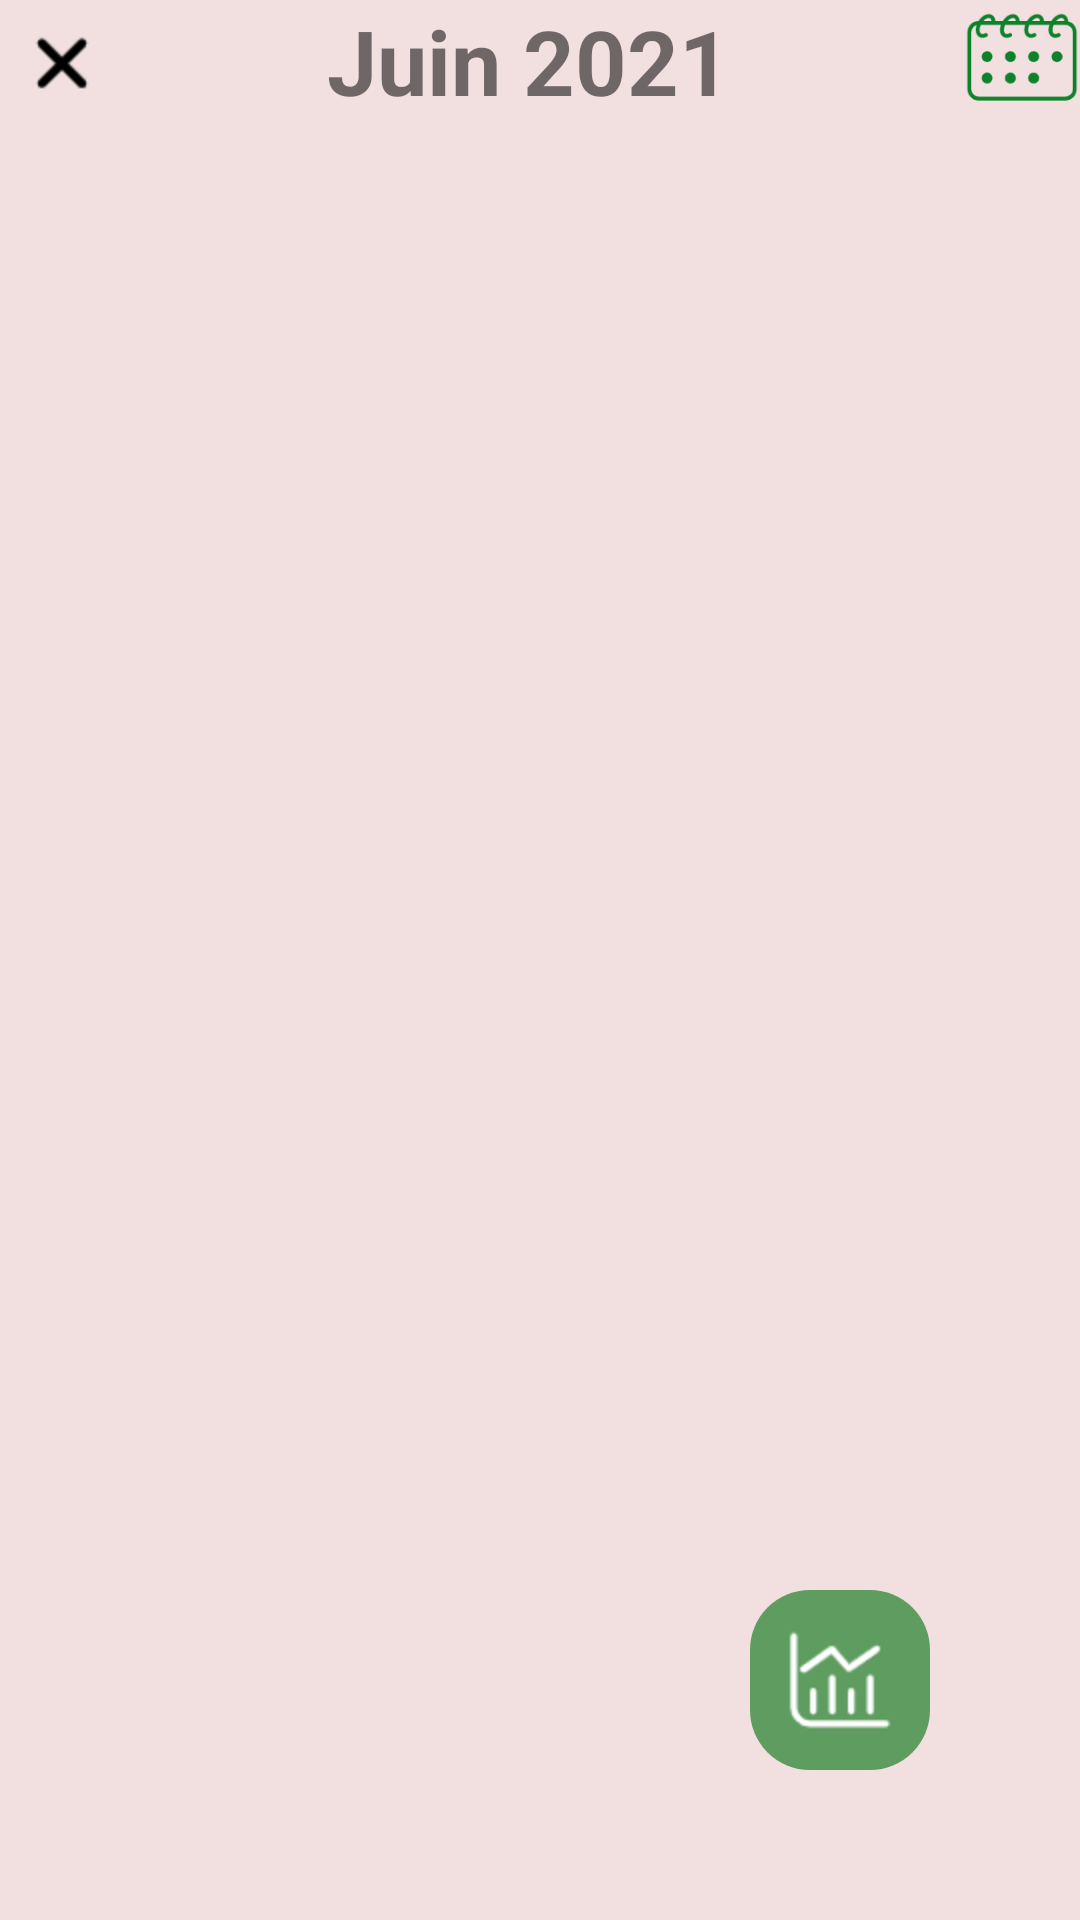

Produce the Android XML layout that renders to this screen, including the resource entries it uses.
<!-- AndroidManifest.xml: application theme Theme.GestionDesDépenses -->
<!-- res/layout/activity_monthly_accounts.xml -->
<?xml version="1.0" encoding="utf-8"?>
<RelativeLayout xmlns:android="http://schemas.android.com/apk/res/android"
    xmlns:app="http://schemas.android.com/apk/res-auto"
    xmlns:tools="http://schemas.android.com/tools"
    android:layout_width="match_parent"
    android:layout_height="match_parent"
    tools:context=".MonthlyAccountsActivity"
    android:background="@color/background_grey1">

    <LinearLayout
        android:id="@+id/monthly_account_ll"
        android:layout_width="match_parent"
        android:layout_height="wrap_content"
        android:orientation="horizontal">

        <ImageView
            android:id="@+id/monthly_account_iv_close"
            android:layout_width="wrap_content"
            android:layout_height="wrap_content"
            android:src="@mipmap/cross"
            android:layout_margin="10dp"
            android:onClick="onClick"/>
        <TextView
            android:id="@+id/monthly_account_tv"
            android:layout_width="250dp"
            android:layout_height="wrap_content"
            android:gravity="center"
            android:layout_marginLeft="10dp"
            android:textSize="30sp"
            android:textStyle="bold"
            android:text="Juin 2021" />

        <ImageView
            android:id="@+id/monthly_account_iv_date"
            android:layout_width="wrap_content"
            android:layout_height="40dp"
            android:layout_marginLeft="20dp"
            android:src="@mipmap/calendar"
            android:onClick="onClick"/>
    </LinearLayout>

    <ListView
        android:id="@+id/monthly_account_lv"
        android:layout_width="match_parent"
        android:layout_height="match_parent"
        android:layout_below="@+id/monthly_account_ll"
        android:divider="@null"
        android:dividerHeight="5dp"
        android:padding="10dp"
        android:scrollbars="none" />

    <ImageButton
        android:id="@+id/monthly_account_bt"
        android:layout_width="60dp"
        android:layout_height="60dp"
        android:layout_alignParentRight="true"
        android:layout_alignParentBottom="true"
        android:layout_margin="50dp"
        android:background="@drawable/main_setting_btn_bg"
        android:src="@mipmap/chart"
        android:onClick="onClick"/>
</RelativeLayout>
<!-- resources referenced by this layout -->
<resources>
  <color name="background_grey1">#F2E0E0</color>
  <!-- drawable main_setting_btn_bg (drawable) -->
  <?xml version="1.0" encoding="utf-8"?>
  <shape xmlns:android="http://schemas.android.com/apk/res/android"
      android:shape="rectangle">
  
      <solid android:color="@color/background_green1"/>
      <corners android:radius="20dp"/>
  
  
  </shape>
  <!-- mipmap calendar: png bitmap (mipmap-hdpi, 4515 bytes) -->
  <!-- mipmap chart: png bitmap (mipmap-hdpi, 1179 bytes) -->
  <!-- mipmap cross: png bitmap (mipmap-hdpi, 478 bytes) -->
  <style name="Theme.GestionDesDépenses" parent="Theme.MaterialComponents.DayNight.DarkActionBar.Bridge">
          
          <item name="colorPrimary">@color/background_title</item>
          <item name="colorPrimaryVariant">@color/black</item>
          <item name="colorOnPrimary">@color/white</item>
          
          <item name="colorSecondary">@color/teal_200</item>
          <item name="colorSecondaryVariant">@color/teal_700</item>
          <item name="colorOnSecondary">@color/black</item>
          
          <item name="android:statusBarColor" tools:targetApi="l">?attr/colorPrimaryVariant</item>
          
      </style>
  <color name="background_green1">#5E9C60</color>
  <color name="background_title">#5A5151</color>
  <color name="black">#FF000000</color>
  <color name="white">#FFFFFFFF</color>
  <color name="teal_200">#FF03DAC5</color>
  <color name="teal_700">#FF018786</color>
</resources>
